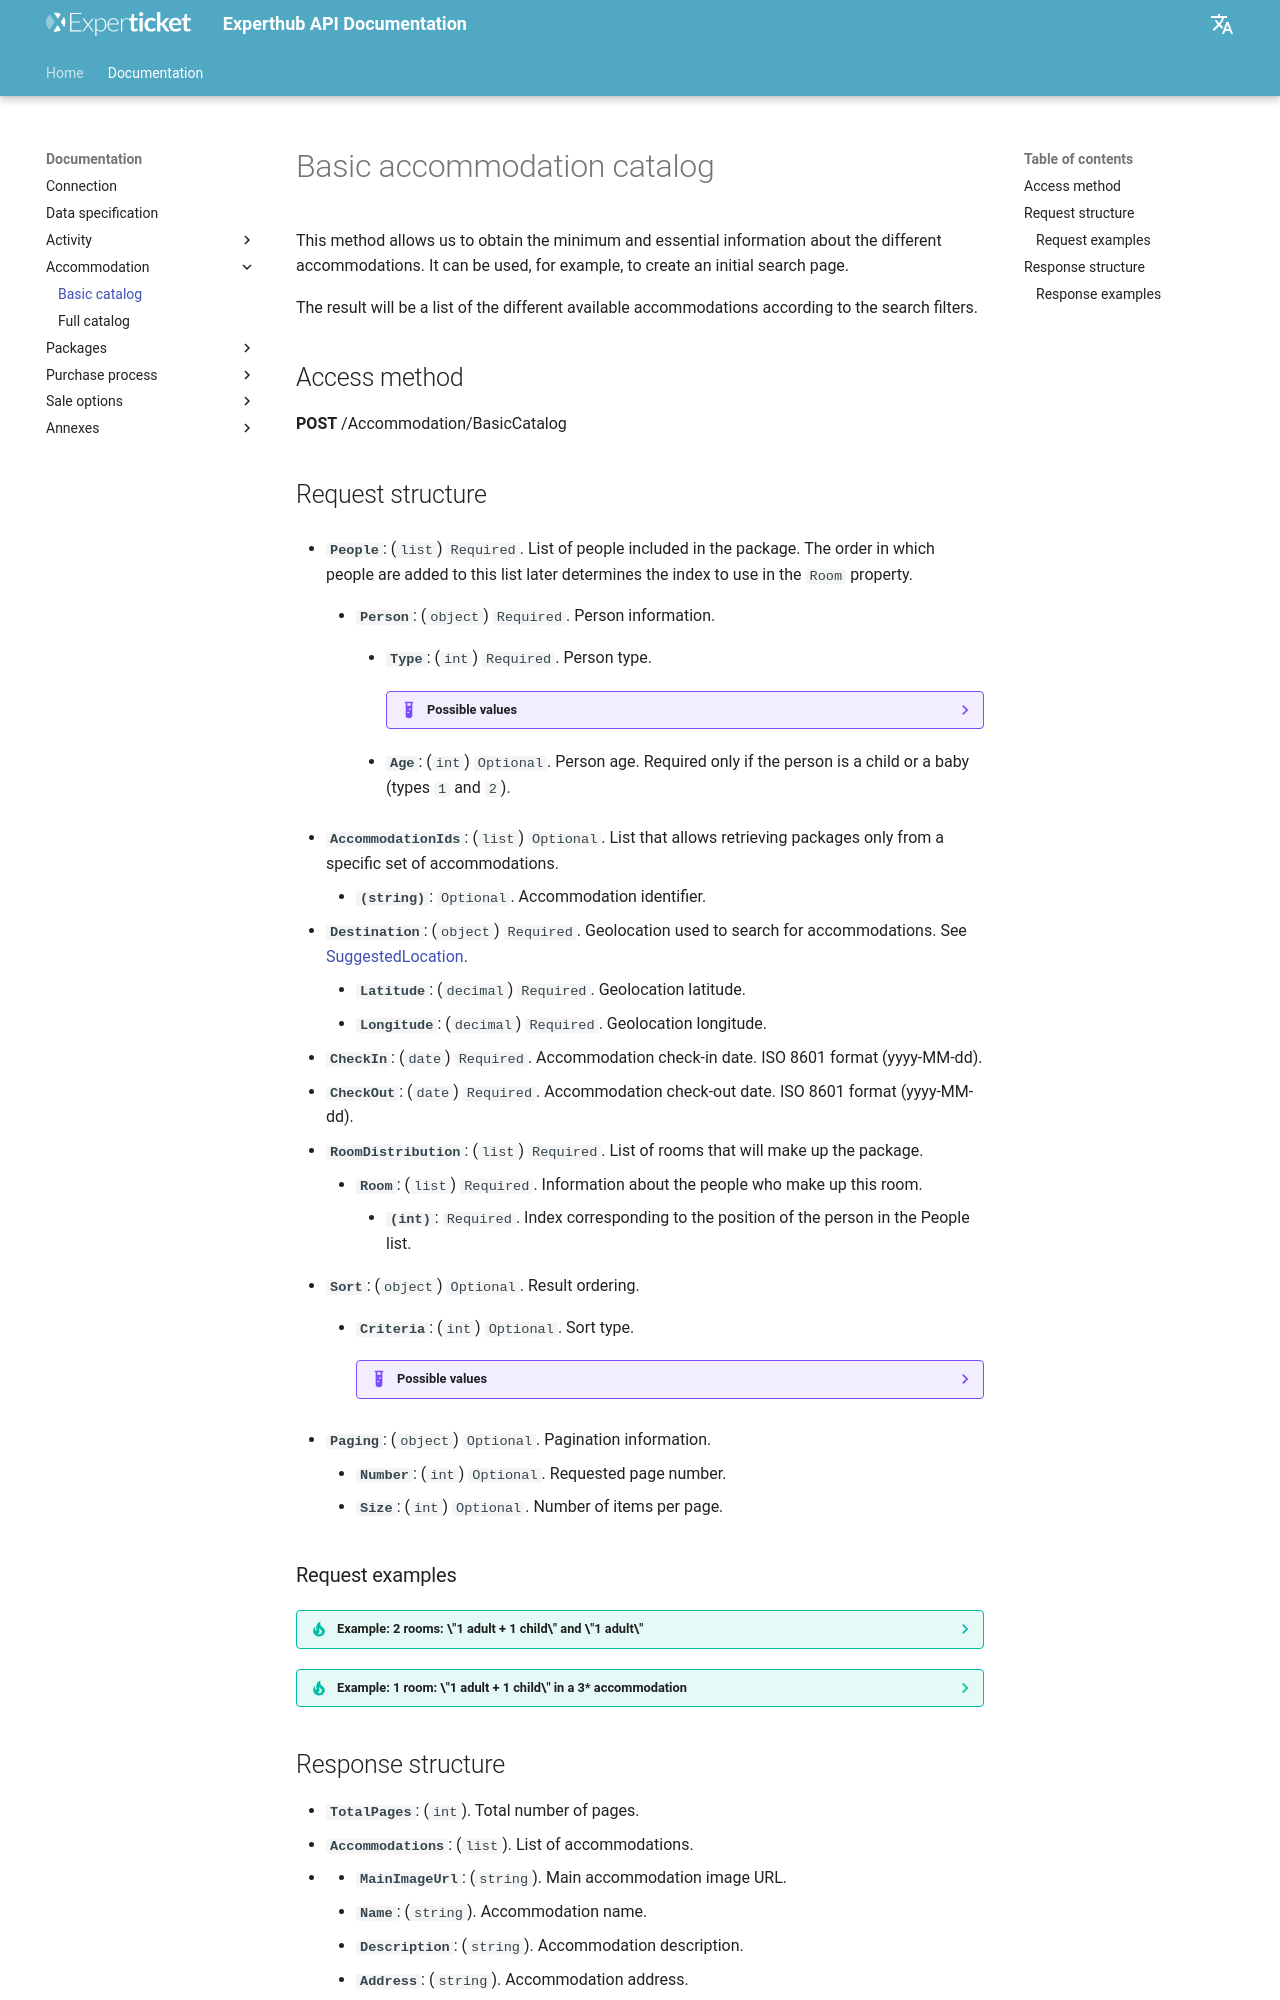

repository: Experticket/experthubApiDocs · page: en/docs/accommodation/basicCatalog/index.html · generator: mkdocs

# Basic accommodation catalog

This method allows us to obtain the minimum and essential information about the different accommodations. It can be used, for example, to create an initial search page.

The result will be a list of the different available accommodations according to the search filters.

## Access method

**POST** /Accommodation/BasicCatalog

## Request structure

--8<-- "includes/catalog/query/people.en.md"

--8<-- "includes/catalog/query/basicAccommodationItem.en.md"

--8<-- "includes/catalog/query/sort.en.md"

--8<-- "includes/catalog/query/paging.en.md"
